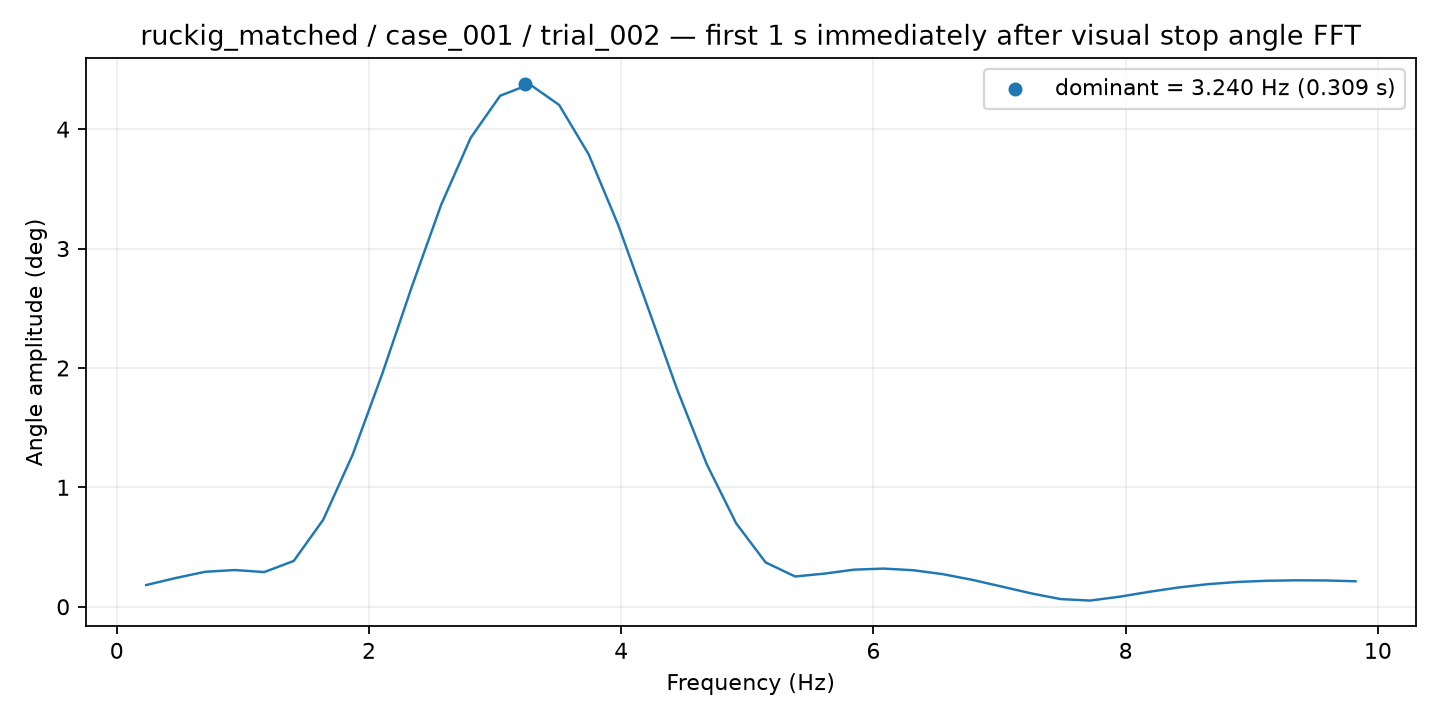

The data file committed next to this chart (first rows):
frequency_hz, amplitude_deg
0.2339, 0.1815
0.4678, 0.2404
0.7016, 0.2926
0.9355, 0.3072
1.169, 0.2902
1.403, 0.3832
1.637, 0.7285
1.871, 1.274
2.105, 1.95
2.339, 2.678
2.573, 3.367
2.807, 3.928
3.04, 4.28
3.274, 4.376
3.508, 4.203
3.742, 3.79
3.976, 3.198
4.21, 2.512
4.444, 1.819
4.678, 1.195
4.911, 0.6986
5.145, 0.3708
5.379, 0.2531
5.613, 0.2774
5.847, 0.3104
6.081, 0.3193
6.315, 0.3057
6.549, 0.273
6.782, 0.2253
7.016, 0.169
7.25, 0.1119
7.484, 0.06379
7.718, 0.05146
7.952, 0.0837
8.186, 0.1246
8.42, 0.1611
8.653, 0.189
8.887, 0.2073
9.121, 0.2174
9.355, 0.2212
9.589, 0.2199
9.823, 0.213
